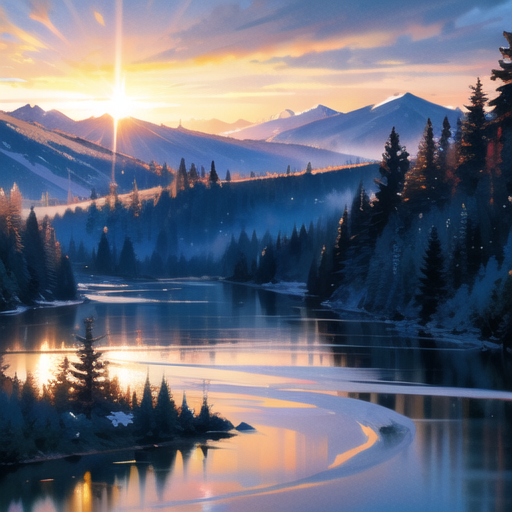
Generation parameters embedded in this image by AUTOMATIC1111 Stable Diffusion web UI or a fork of it (Forge, ...) (PNG 'parameters' text chunk):
"Photorealistic image of the Yellow River as seen from a high mountain, with water cascading from a celestial source in the sky, symbolizing the poem '君不见黄河之水天上来'. Camera: EE 70mm lens, panoramic shot capturing the grandeur of the river and the surrounding nature. Render: hyper detailed 4K resolution, HDR lighting to enhance the celestial and earthly contrast, using natural light and soft sun rays for a dramatic effect."

Negative prompt: NSFW, (worst quality:2), (low quality:2), (normal quality:2), (monochrome), (grayscale), (skin blemishes:1.331), (acne:1.331), (age spots:1.331), (extra fingers:1.61051), (deformed limbs:1.331), (malformed limbs:1.331), (ugly:1.331), (poorly drawn hands:1.5), (poorly drawn feet:1.5), (poorly drawn face:1.5), (mutated hands:1.331), (bad anatomy:1.21), (distorted face:1.331), (disfigured:1.331), (low contrast), (underexposed), (overexposed), (amateur), (blurry), (bad proportions:1.331), (extra limbs:1.331), (fused fingers:1.61051), (unclear eyes:1.331)

Steps: 20, Sampler: DPM++ 3M SDE Karras, CFG scale: 7, Seed: 3489632118, Size: 512x512, Model hash: 5baf03fb39, Model: Chosen_Chinese_style, VAE hash: f921fb3f29, VAE: animevae.pt, Version: v1.7.0